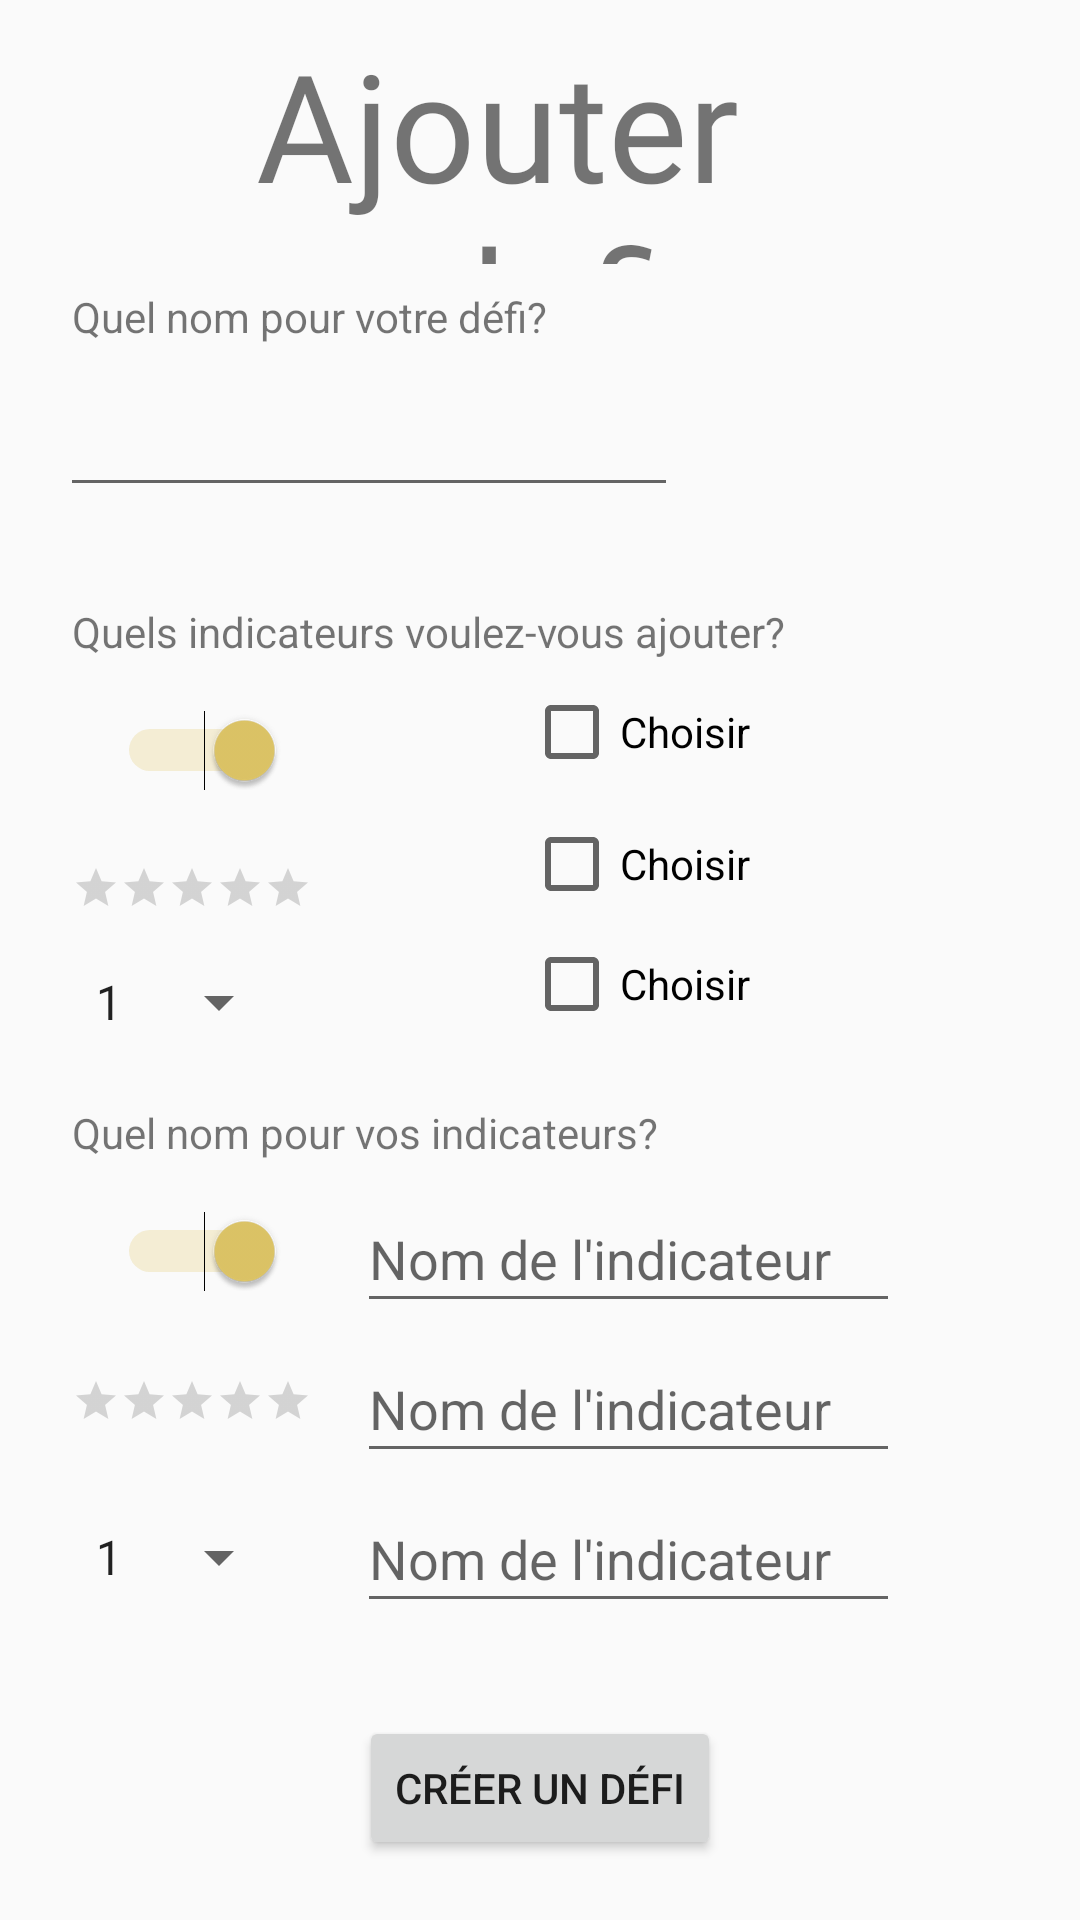

Write the Android layout XML for this screen, with the resource values it uses.
<!-- AndroidManifest.xml: application theme AppTheme -->
<!-- res/layout/fragment_add_defi.xml -->
<androidx.constraintlayout.widget.ConstraintLayout xmlns:android="http://schemas.android.com/apk/res/android"
    xmlns:app="http://schemas.android.com/apk/res-auto"
    xmlns:tools="http://schemas.android.com/tools"
    android:id="@+id/fragment_news_rootview"
    android:layout_width="match_parent"
    android:layout_height="match_parent"
    android:gravity="center"
    android:orientation="horizontal"
    tools:context=".AjoutDefi"
    android:background="@drawable/marbre_wallpaper">
    

    <TextView
        android:id="@+id/textView2"
        android:layout_width="212dp"
        android:layout_height="80dp"
        android:layout_marginStart="83dp"
        android:layout_marginTop="8dp"
        android:layout_marginEnd="83dp"
        android:fontFamily="@font/custom_font"
        android:text=" Ajouter un defi"
        android:textSize="50sp"
        app:layout_constraintEnd_toEndOf="parent"
        app:layout_constraintHorizontal_bias="0.571"
        app:layout_constraintStart_toStartOf="parent"
        app:layout_constraintTop_toTopOf="parent"></TextView>

    <EditText
        android:id="@+id/editText3"
        android:layout_width="206dp"
        android:layout_height="46dp"
        android:layout_marginStart="20dp"
        android:layout_marginTop="8dp"
        app:layout_constraintStart_toStartOf="parent"
        app:layout_constraintTop_toBottomOf="@+id/textView3"></EditText>

    <TextView
        android:id="@+id/textView4"
        android:layout_width="wrap_content"
        android:layout_height="wrap_content"
        android:layout_marginStart="24dp"
        android:layout_marginTop="32dp"
        android:text="Quels indicateurs voulez-vous ajouter?"
        app:layout_constraintStart_toStartOf="parent"
        app:layout_constraintTop_toBottomOf="@+id/editText3"></TextView>

    <TextView
        android:id="@+id/textView3"
        android:layout_width="wrap_content"
        android:layout_height="wrap_content"
        android:layout_marginStart="24dp"
        android:layout_marginTop="8dp"
        android:text="Quel nom pour votre défi?"
        app:layout_constraintStart_toStartOf="parent"
        app:layout_constraintTop_toBottomOf="@+id/textView2"></TextView>

    <Switch
        android:id="@+id/mySwitch"
        android:layout_width="71dp"
        android:layout_height="44dp"
        android:layout_marginStart="24dp"
        android:layout_marginTop="8dp"
        android:checked="true"
        android:switchMinWidth="56dp"
        android:textOff="OFF"
        android:textOn="ON"
        app:layout_constraintStart_toStartOf="parent"
        app:layout_constraintTop_toBottomOf="@+id/textView4"
        tools:ignore="MissingConstraints" />

    <Switch
        android:id="@+id/switchDynamically"
        android:layout_width="71dp"
        android:layout_height="44dp"
        android:layout_marginStart="24dp"
        android:layout_marginTop="8dp"
        android:checked="true"
        android:switchMinWidth="56dp"
        android:textOff="OFF"
        android:textOn="ON"
        app:layout_constraintStart_toStartOf="parent"
        app:layout_constraintTop_toBottomOf="@+id/textView5"
        tools:ignore="MissingConstraints" />

    <CheckBox
        android:id="@+id/checkbox_1"
        android:layout_width="wrap_content"
        android:layout_height="wrap_content"
        android:layout_marginTop="8dp"
        android:layout_marginEnd="110dp"
        android:text="Choisir"
        app:layout_constraintEnd_toEndOf="parent"
        app:layout_constraintTop_toBottomOf="@+id/textView4"
        tools:ignore="MissingConstraints" />

    <Spinner
        android:id="@+id/spinnerDynamically"
        android:layout_width="wrap_content"
        android:layout_height="wrap_content"
        android:layout_marginStart="24dp"
        android:layout_marginTop="32dp"
        android:entries="@array/note"
        app:layout_constraintStart_toStartOf="parent"
        app:layout_constraintTop_toBottomOf="@+id/ratingBarDynamically"></Spinner>

    <Spinner
        android:id="@+id/spinner"
        android:layout_width="wrap_content"
        android:layout_height="wrap_content"
        android:layout_marginStart="24dp"
        android:layout_marginTop="18dp"
        android:entries="@array/note"
        app:layout_constraintStart_toStartOf="parent"
        app:layout_constraintTop_toBottomOf="@+id/ratingBar"></Spinner>

    <CheckBox
        android:id="@+id/checkbox_2"
        android:layout_width="wrap_content"
        android:layout_height="wrap_content"
        android:layout_marginTop="12dp"
        android:layout_marginEnd="110dp"
        android:text="Choisir"
        app:layout_constraintEnd_toEndOf="parent"
        app:layout_constraintTop_toBottomOf="@+id/checkbox_1"
        tools:ignore="MissingConstraints" />

    <CheckBox
        android:id="@+id/checkbox_3"
        android:layout_width="wrap_content"
        android:layout_height="wrap_content"
        android:layout_marginTop="8dp"
        android:layout_marginEnd="110dp"
        android:text="Choisir"
        app:layout_constraintEnd_toEndOf="parent"
        app:layout_constraintTop_toBottomOf="@+id/checkbox_2"
        tools:ignore="MissingConstraints" />

    <TextView
        android:id="@+id/textView5"
        android:layout_width="wrap_content"
        android:layout_height="wrap_content"
        android:layout_marginStart="24dp"
        android:layout_marginTop="24dp"
        android:text="Quel nom pour vos indicateurs?"
        app:layout_constraintStart_toStartOf="parent"
        app:layout_constraintTop_toBottomOf="@+id/checkbox_3"
        tools:ignore="MissingConstraints"></TextView>

    <Button
        android:id="@+id/button2"
        android:layout_width="wrap_content"
        android:layout_height="wrap_content"
        android:layout_marginStart="133dp"
        android:layout_marginEnd="133dp"
        android:layout_marginBottom="20dp"
        android:text="Créer un défi"
        app:layout_constraintBottom_toBottomOf="parent"
        app:layout_constraintEnd_toEndOf="parent"
        app:layout_constraintStart_toStartOf="parent"></Button>

    <RatingBar
        android:id="@+id/ratingBar"
        android:layout_width="wrap_content"
        android:layout_height="wrap_content"
        android:layout_marginStart="24dp"
        android:layout_marginTop="16dp"
        style="?android:attr/ratingBarStyleSmall"
        app:layout_constraintStart_toStartOf="parent"
        app:layout_constraintTop_toBottomOf="@+id/mySwitch" />

    <RatingBar
        android:id="@+id/ratingBarDynamically"
        style="?android:attr/ratingBarStyleSmall"
        android:layout_width="wrap_content"
        android:layout_height="wrap_content"
        android:layout_marginStart="24dp"
        android:layout_marginTop="20dp"
        app:layout_constraintStart_toStartOf="parent"
        app:layout_constraintTop_toBottomOf="@+id/switchDynamically" />

    <EditText
        android:id="@+id/etRatingBar"
        android:layout_width="181dp"
        android:layout_height="46dp"
        android:layout_marginTop="4dp"
        android:layout_marginEnd="60dp"
        android:hint="Nom de l'indicateur"
        app:layout_constraintEnd_toEndOf="parent"
        app:layout_constraintTop_toBottomOf="@+id/etSwitch"></EditText>

    <EditText
        android:id="@+id/etSpinner"
        android:layout_width="181dp"
        android:layout_height="46dp"
        android:layout_marginTop="4dp"
        android:layout_marginEnd="60dp"
        android:hint="Nom de l'indicateur"
        app:layout_constraintEnd_toEndOf="parent"
        app:layout_constraintTop_toBottomOf="@+id/etRatingBar"></EditText>

    <EditText
        android:id="@+id/etSwitch"
        android:layout_width="181dp"
        android:layout_height="46dp"
        android:layout_marginTop="8dp"
        android:layout_marginEnd="60dp"
        android:hint="Nom de l'indicateur"
        app:layout_constraintEnd_toEndOf="parent"
        app:layout_constraintTop_toBottomOf="@+id/textView5"></EditText>

</androidx.constraintlayout.widget.ConstraintLayout>
<!-- resources referenced by this layout -->
<resources>
  <string-array name="note">
          <item>1</item>
          <item>2</item>
          <item>3</item>
          <item>4</item>
          <item>5</item>
      </string-array>
  <style name="AppTheme" parent="Theme.AppCompat.Light.NoActionBar">
          
          <item name="colorPrimary">@color/colorPrimary</item>
          <item name="colorPrimaryDark">@color/colorPrimaryDark</item>
          <item name="colorAccent">@color/colorAccent</item>
      </style>
  <color name="colorPrimary">#F0CDBB</color>
  <color name="colorPrimaryDark">#000000</color>
  <color name="colorAccent">#DFC667</color>
</resources>
